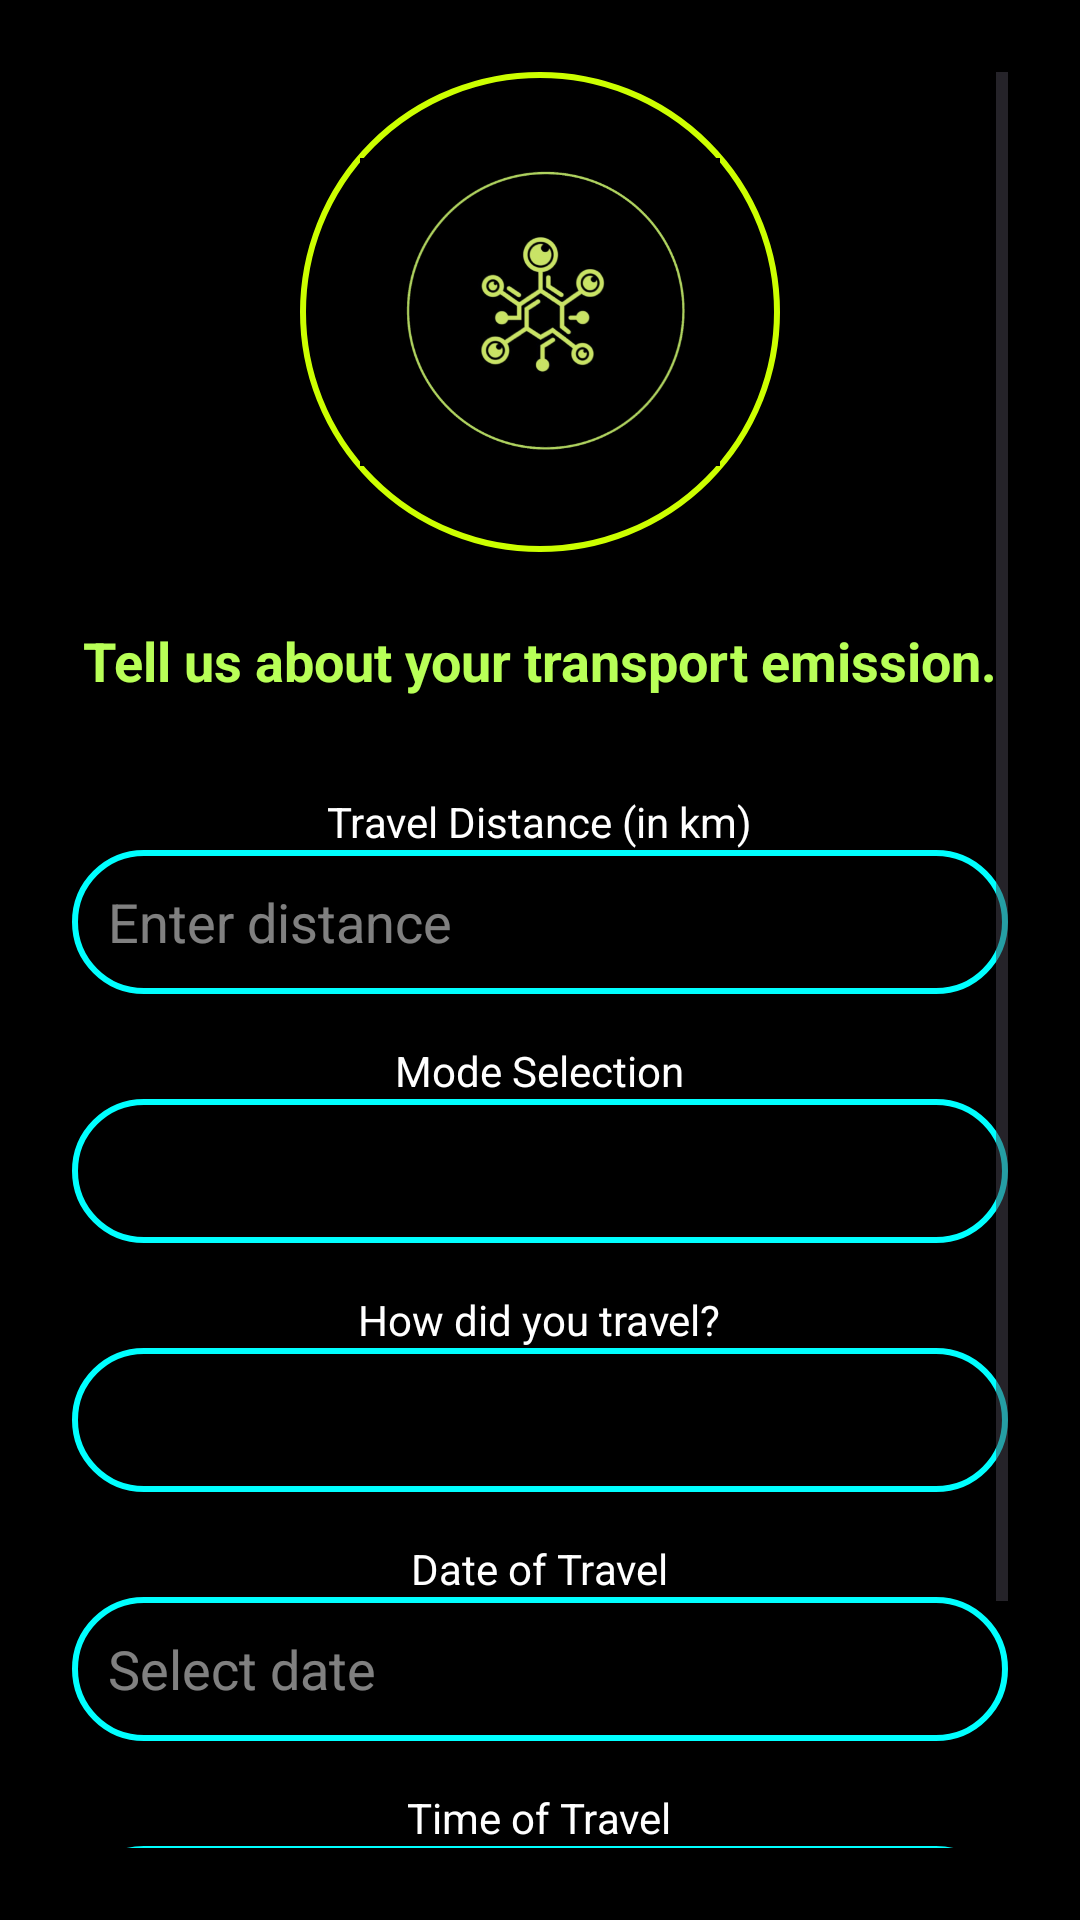

Here is an Android app screen rendered from its layout file. Give the layout XML and the strings, colors and styles it references.
<!-- AndroidManifest.xml: application theme Theme.CarboMetricNew -->
<!-- res/layout/activity_transport.xml -->
<?xml version="1.0" encoding="utf-8"?>
<ScrollView xmlns:android="http://schemas.android.com/apk/res/android"
    android:layout_width="match_parent"
    android:layout_height="match_parent"
    android:background="#000000"
    android:padding="24dp">

    <LinearLayout
        android:layout_width="match_parent"
        android:layout_height="wrap_content"
        android:orientation="vertical"
        android:gravity="center_horizontal">

        
        <FrameLayout
            android:layout_width="160dp"
            android:layout_height="160dp"
            android:layout_marginBottom="24dp">

            <ImageView
                android:layout_width="match_parent"
                android:layout_height="match_parent"
                android:src="@drawable/circle_border_green"
                android:scaleType="fitCenter" />

            <ImageView
                android:layout_width="120dp"
                android:layout_height="120dp"
                android:layout_gravity="center"
                android:scaleType="fitCenter"
                android:src="@drawable/ic_transport_icon" />
        </FrameLayout>

        
        <TextView
            android:layout_width="wrap_content"
            android:layout_height="wrap_content"
            android:text="Tell us about your transport emission."
            android:textColor="#B8FF57"
            android:textSize="18sp"
            android:textStyle="bold"
            android:layout_marginBottom="24dp" />

        
        <TextView
            android:layout_width="wrap_content"
            android:layout_height="wrap_content"
            android:text="Travel Distance (in km)"
            android:textColor="#FFFFFF"
            android:layout_marginTop="8dp" />

        <EditText
            android:id="@+id/etDistance"
            android:layout_width="match_parent"
            android:layout_height="48dp"
            android:inputType="numberDecimal"
            android:hint="Enter distance"
            android:padding="12dp"
            android:background="@drawable/edittext_background"
            android:textColor="#000000"
            android:textColorHint="#80FFFFFF" />

        
        <TextView
            android:layout_width="wrap_content"
            android:layout_height="wrap_content"
            android:text="Mode Selection"
            android:textColor="#FFFFFF"
            android:layout_marginTop="16dp" />

        <Spinner
            android:id="@+id/spinnerTransport"
            android:layout_width="match_parent"
            android:layout_height="48dp"
            android:background="@drawable/edittext_background"
            android:paddingStart="12dp"
            android:paddingEnd="12dp"
            android:layout_marginBottom="16dp" />

        
        <TextView
            android:layout_width="wrap_content"
            android:layout_height="wrap_content"
            android:text="How did you travel?"
            android:textColor="#FFFFFF" />

        <Spinner
            android:id="@+id/spinnerTravelType"
            android:layout_width="match_parent"
            android:layout_height="48dp"
            android:background="@drawable/edittext_background"
            android:paddingStart="12dp"
            android:paddingEnd="12dp"
            android:layout_marginBottom="16dp" />

        
        <TextView
            android:layout_width="wrap_content"
            android:layout_height="wrap_content"
            android:text="Date of Travel"
            android:textColor="#FFFFFF" />

        <EditText
            android:id="@+id/etDate"
            android:layout_width="match_parent"
            android:layout_height="48dp"
            android:background="@drawable/edittext_background"
            android:hint="Select date"
            android:focusable="false"
            android:padding="12dp"
            android:textColor="#FFFFFF"
            android:textColorHint="#80FFFFFF"
            android:layout_marginBottom="16dp" />

        
        <TextView
            android:layout_width="wrap_content"
            android:layout_height="wrap_content"
            android:text="Time of Travel"
            android:textColor="#FFFFFF" />

        <EditText
            android:id="@+id/etTime"
            android:layout_width="match_parent"
            android:layout_height="48dp"
            android:background="@drawable/edittext_background"
            android:hint="Select time"
            android:focusable="false"
            android:padding="12dp"
            android:textColor="#FFFFFF"
            android:textColorHint="#80FFFFFF"
            android:layout_marginBottom="24dp" />

        
        <Button
            android:id="@+id/btnSubmit"
            android:layout_width="match_parent"
            android:layout_height="wrap_content"
            android:text=" Submit "
            android:textAllCaps="false"
            android:textColor="#FFFFFF"
            android:background="@drawable/rounded_button_green"
            android:layout_marginTop="8dp" />

    </LinearLayout>
</ScrollView>
<!-- resources referenced by this layout -->
<resources>
  <!-- drawable circle_border_green (drawable) -->
  <shape xmlns:android="http://schemas.android.com/apk/res/android"
      android:shape="oval">
      <solid android:color="@android:color/transparent" />
      <stroke
          android:width="2dp"
          android:color="#CCFF00" /> 
  </shape>
  <!-- drawable edittext_background (drawable) -->
  <shape xmlns:android="http://schemas.android.com/apk/res/android"
      android:shape="rectangle">
      <solid android:color="#000000" />
      <stroke android:width="2dp" android:color="#00FFFF"/>
      <corners android:radius="24dp"/>
  </shape>
  <!-- drawable ic_transport_icon: png bitmap (drawable, 68443 bytes) -->
  <!-- drawable rounded_button_green (drawable) -->
  <shape xmlns:android="http://schemas.android.com/apk/res/android">
      <solid android:color="@android:color/transparent"/>
      <stroke android:width="2dp" android:color="#C6E44E"/>
      <corners android:radius="24dp"/>
  </shape>
  <style name="Theme.CarboMetricNew" parent="Base.Theme.CarboMetricNew" />
  <style name="Base.Theme.CarboMetricNew" parent="Theme.Material3.DayNight.NoActionBar">
          
      </style>
</resources>
